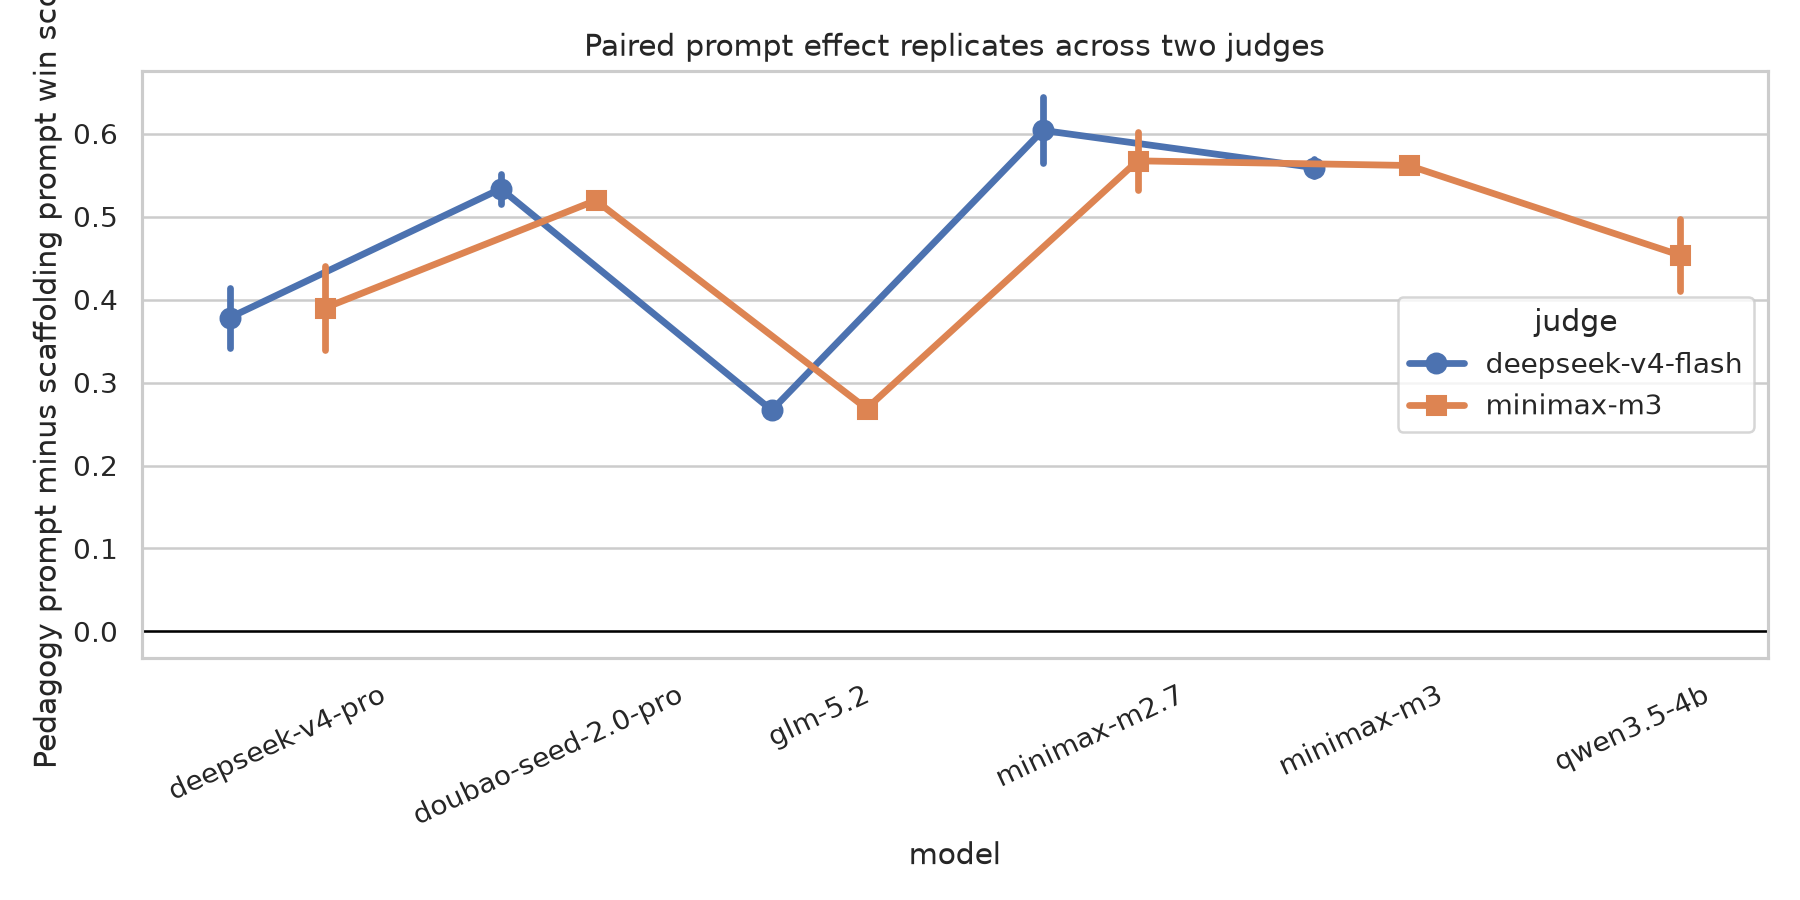

The data file committed next to this chart (first rows):
judge, family, model, n_pairs, scaffolding_mean, pedagogy_mean, mean_delta, bootstrap_ci_low, bootstrap_ci_high, wilcoxon_p
deepseek-v4-flash, hard, deepseek-v4-pro, 327, 0.4419, 0.8563, 0.4144, 0.3609, 0.4709, 9.387250680157491e-29
deepseek-v4-flash, hard, doubao-seed-2.0-pro, 327, 0.37, 0.8853, 0.5153, 0.4633, 0.5688, 1.4616045748632095e-36
deepseek-v4-flash, hard, glm-5.2, 327, 0.5933, 0.8578, 0.2645, 0.2141, 0.315, 2.1931876999354448e-18
deepseek-v4-flash, hard, minimax-m2.7, 327, 0.1239, 0.6881, 0.5642, 0.5107, 0.6162, 6.996010521081696e-39
deepseek-v4-flash, hard, minimax-m3, 327, 0.2416, 0.7905, 0.5489, 0.4939, 0.6055, 6.134019085175707e-38
deepseek-v4-flash, standard, deepseek-v4-pro, 1150, 0.5265, 0.8687, 0.3422, 0.3135, 0.3704, 4.41409954587836e-77
deepseek-v4-flash, standard, doubao-seed-2.0-pro, 1150, 0.3535, 0.9052, 0.5517, 0.523, 0.5791, 2.3697050913385608e-132
deepseek-v4-flash, standard, glm-5.2, 1150, 0.6191, 0.8878, 0.2687, 0.2422, 0.2952, 1.1358550957360432e-60
deepseek-v4-flash, standard, minimax-m2.7, 1150, 0.1478, 0.7913, 0.6435, 0.6183, 0.67, 7.564040117677834e-155
deepseek-v4-flash, standard, minimax-m3, 1150, 0.2783, 0.8474, 0.5691, 0.5413, 0.5974, 3.936139768109007e-136
minimax-m3, hard, deepseek-v4-pro, 327, 0.4128, 0.8532, 0.4404, 0.3884, 0.4939, 2.18286012498705e-31
minimax-m3, hard, doubao-seed-2.0-pro, 327, 0.3425, 0.8639, 0.5214, 0.4664, 0.5734, 4.652138187183011e-36
minimax-m3, hard, glm-5.2, 327, 0.5612, 0.8349, 0.2737, 0.2202, 0.3257, 2.7671788304762228e-18
minimax-m3, hard, minimax-m2.7, 327, 0.13, 0.6621, 0.5321, 0.4817, 0.5856, 1.2479610743137612e-38
minimax-m3, hard, minimax-m3, 327, 0.2248, 0.7875, 0.5627, 0.5092, 0.6162, 3.0090762411198696e-38
minimax-m3, hard, qwen3.5-4b, 327, 0.2187, 0.6284, 0.4098, 0.3578, 0.4587, 1.9529083329945795e-29
minimax-m3, standard, deepseek-v4-pro, 1150, 0.5004, 0.8396, 0.3391, 0.3091, 0.3691, 1.4261986314519828e-72
minimax-m3, standard, doubao-seed-2.0-pro, 1150, 0.3496, 0.867, 0.5174, 0.4891, 0.5461, 1.0043954815509846e-123
minimax-m3, standard, glm-5.2, 1150, 0.5948, 0.8583, 0.2635, 0.2365, 0.2904, 7.848719056970045e-57
minimax-m3, standard, minimax-m2.7, 1150, 0.1426, 0.7448, 0.6022, 0.5743, 0.63, 9.002722708490436e-144
minimax-m3, standard, minimax-m3, 1150, 0.2713, 0.8317, 0.5604, 0.533, 0.5878, 1.0551439276673219e-131
minimax-m3, standard, qwen3.5-4b, 1150, 0.2422, 0.7396, 0.4974, 0.4709, 0.5235, 1.827510068828479e-122
